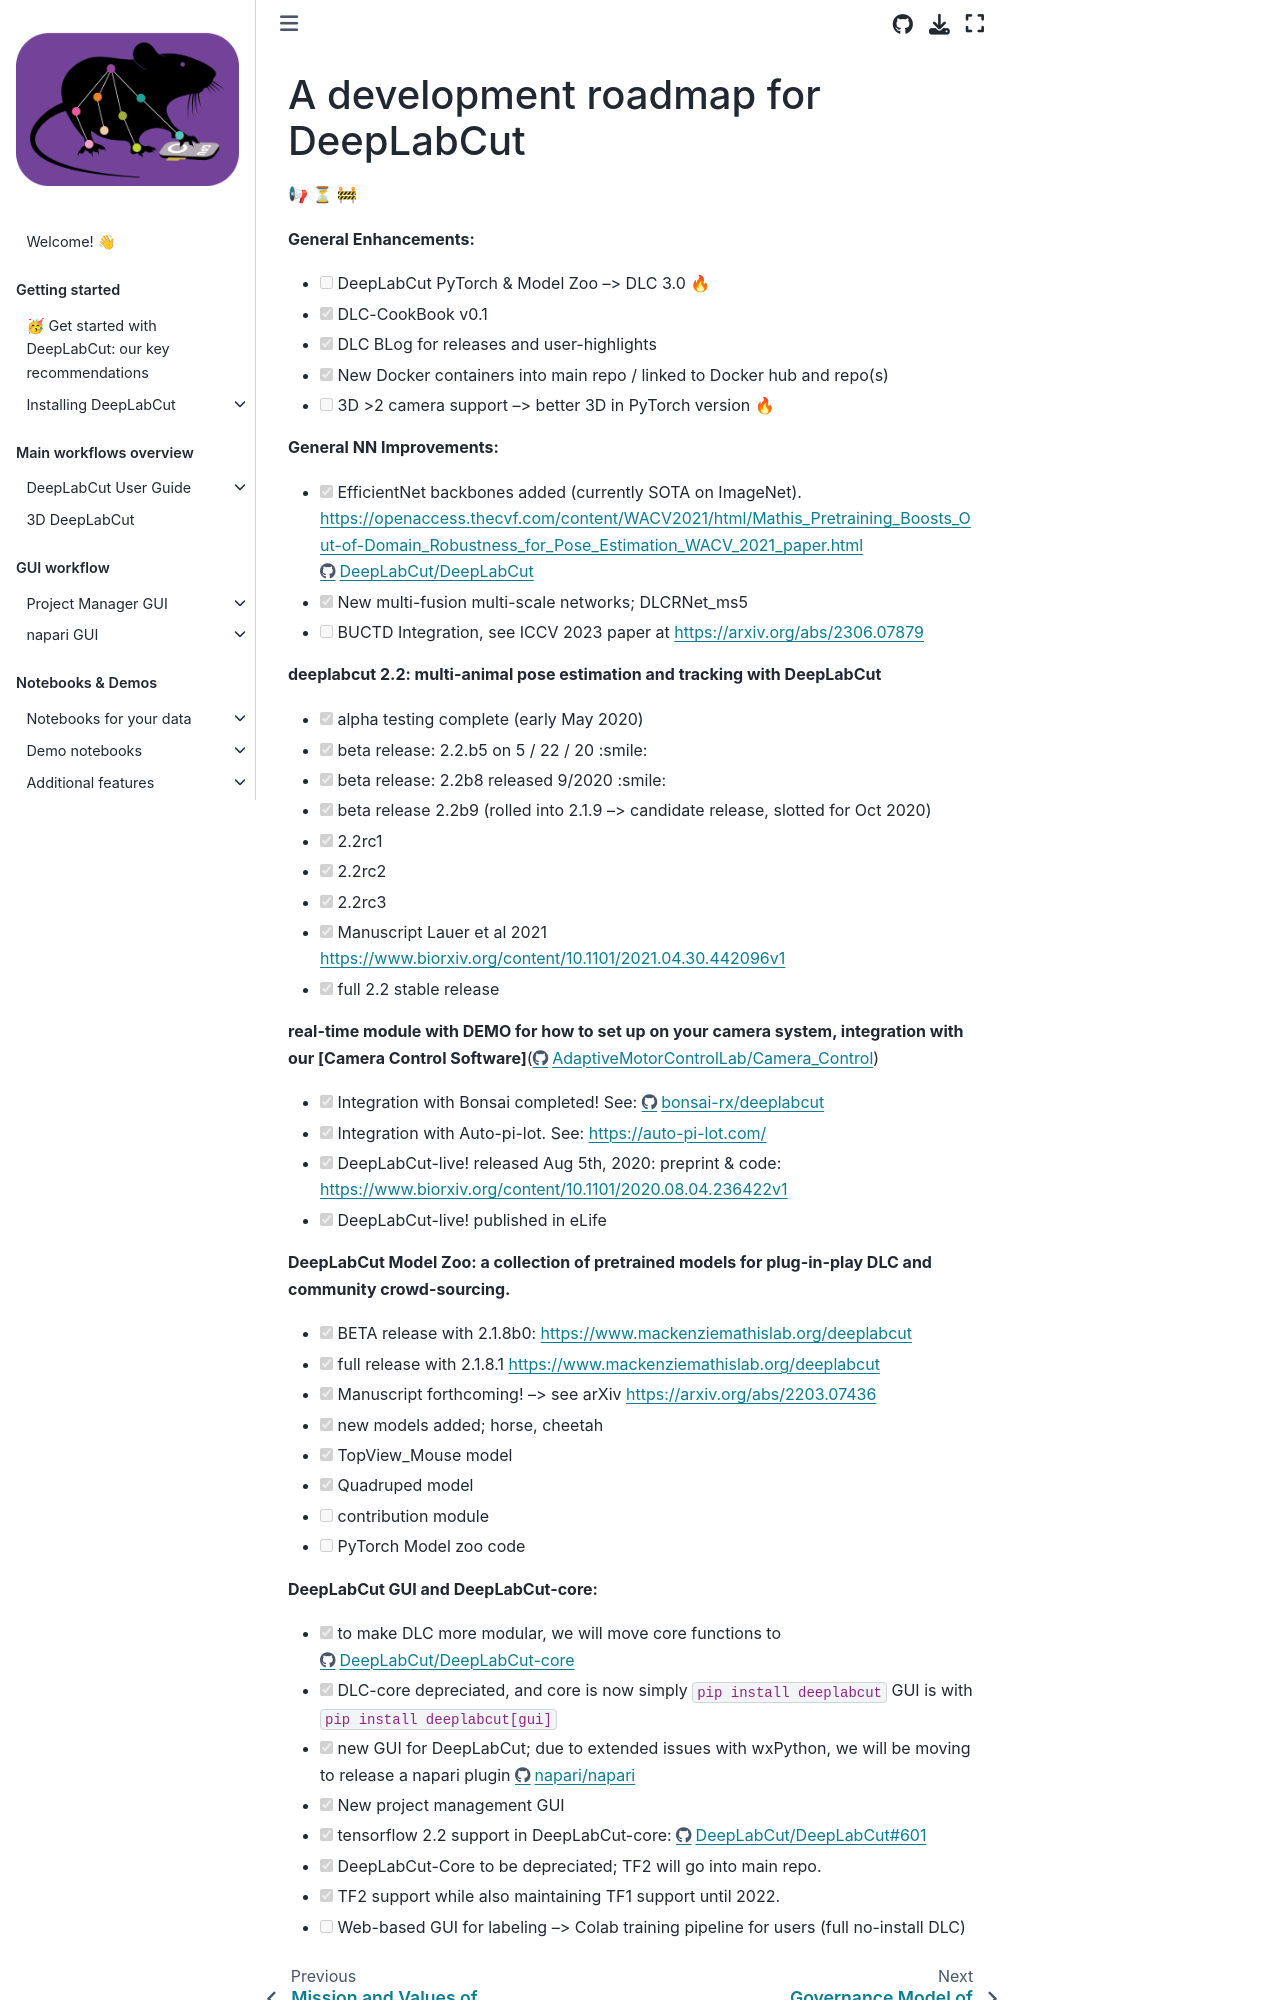

repository: DeepLabCut/DeepLabCut · page: docs/roadmap.html · generator: jekyll

---
deeplabcut:
  last_content_updated: '2025-02-28'
  last_metadata_updated: '2026-03-06'
  ignore: false
---

(dev-roadmap)=

## A development roadmap for DeepLabCut

📢 ⏳ 🚧

**General Enhancements:**

- [ ] DeepLabCut PyTorch & Model Zoo --> DLC 3.0 🔥
- [x] DLC-CookBook v0.1
- [x] DLC BLog for releases and user-highlights
- [x] New Docker containers into main repo / linked to Docker hub and repo(s)
- [ ] 3D >2 camera support --> better 3D in PyTorch version 🔥

**General NN Improvements:**

- [x] EfficientNet backbones added (currently SOTA on ImageNet). https://openaccess.thecvf.com/content/WACV2021/html/Mathis_Pretraining_Boosts_Out-of-Domain_Robustness_for_Pose_Estimation_WACV_2021_paper.html https://github.com/DeepLabCut/DeepLabCut/commit/96da2cacf837a9b84ecdeafb50dfb4a93b402f33
- [x] New multi-fusion multi-scale networks; DLCRNet_ms5
- [ ] BUCTD Integration, see ICCV 2023 paper at https://arxiv.org/abs/2306.07879

**deeplabcut 2.2: multi-animal pose estimation and tracking with DeepLabCut**

- [x] alpha testing complete (early May 2020)
- [x] beta release: 2.2.b5 on 5 / 22 / 20 :smile:
- [x] beta release: 2.2b8 released 9/2020 :smile:
- [x] beta release 2.2b9 (rolled into 2.1.9 --> candidate release, slotted for Oct 2020)
- [x] 2.2rc1
- [x] 2.2rc2
- [x] 2.2rc3
- [x] Manuscript Lauer et al 2021 https://www.biorxiv.org/content/10.1101/2021.04.30.442096v1
- [x] full 2.2 stable release

**real-time module with DEMO for how to set up on your camera system, integration with our [Camera Control Software]**(https://github.com/AdaptiveMotorControlLab/Camera_Control)

- [x] Integration with Bonsai completed! See: https://github.com/bonsai-rx/deeplabcut
- [x] Integration with Auto-pi-lot. See: https://auto-pi-lot.com/
- [x] DeepLabCut-live! released Aug 5th, 2020: preprint & code: https://www.biorxiv.org/content/10.1101/2020.08.04.236422v1
- [x] DeepLabCut-live! published in eLife

**DeepLabCut Model Zoo: a collection of pretrained models for plug-in-play DLC and community crowd-sourcing.**

- [x] BETA release with 2.1.8b0: https://www.mackenziemathislab.org/deeplabcut
- [x] full release with 2.1.8.1 https://www.mackenziemathislab.org/deeplabcut
- [x] Manuscript forthcoming! --> see arXiv https://arxiv.org/abs/2203.07436
- [x] new models added; horse, cheetah
- [x] TopView_Mouse model
- [x] Quadruped model
- [ ] contribution module
- [ ] PyTorch Model zoo code

**DeepLabCut GUI and DeepLabCut-core:**
